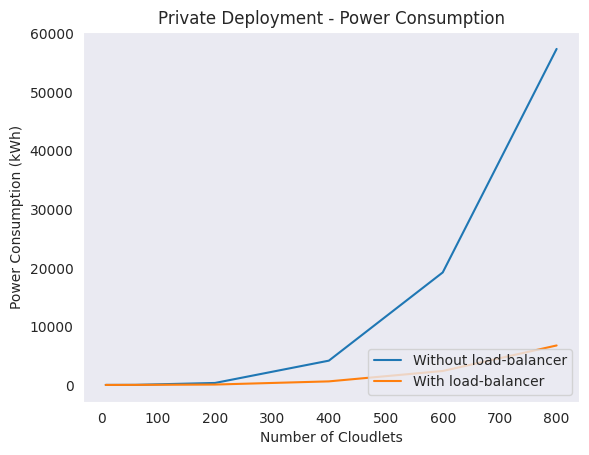

This chart was generated by the following Python code:
import seaborn as sns
import numpy as np
import matplotlib.pyplot as plt

# Without load-balancer
#x = np.array([8, 20, 60, 200, 400, 600, 800])
#y = np.array([47124, 64251, 301132 , 2101757 , 7537060,16491575, 28817240])

# With load-balancer
#x1 = np.array([8, 20, 60, 200, 400, 600, 800])
#y1 = np.array([25337, 64251, 293164, 1182974, 4397304, 9263742,16008984])

# Without load-balancer
x = np.array([8, 20, 60, 200, 400, 600, 800])
y = np.array([0.7922, 1.1693, 12.1724 ,335.8550, 4147.1628, 19219.3738, 57401.1852])

# With load-balancer
x1 = np.array([8, 20, 60, 200, 400, 600, 800])
y1 = np.array([0.4259, 1.1693, 9.4073, 64.2486, 605.6700, 2382.4596 ,6740.8942 ])

sns.set_style("dark")
sns.lineplot(x=x, y=y, label='Without load-balancer')
sns.lineplot(x=x1, y=y1, label='With load-balancer')

plt.xlabel("Number of Cloudlets")
plt.ylabel("Power Consumption (kWh)")
plt.title('Private Deployment - Power Consumption')
plt.legend(loc='lower right')

plt.show()